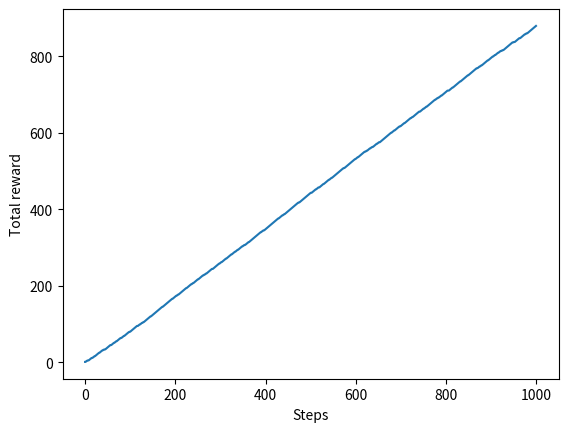

Source code (Python): (Note: this script raises an exception after producing the figure.)
import numpy as np
import matplotlib.pyplot as plt

class Bandit:
    def __init__(self, arms=10):
        self.rates = np.random.rand(arms)

    def play(self, arm):
        rate = self.rates[arm]
        if rate > np.random.rand():
            return 1
        else:
            return 0
            
class Agent:
    def __init__(self, epsilon, action_size=10):
        self.epsilon = epsilon
        self.Qs = np.zeros(action_size)
        self.ns = np.zeros(action_size)

    def update(self, action, reward):
        self.ns[action] += 1
        self.Qs[action] += (reward - self.Qs[action]) / self.ns[action]

    def get_action(self):
        if np.random.rand() < self.epsilon:
            return np.random.randint(0, len(self.Qs))
        return np.argmax(self.Qs)
    
if __name__ == "__main__":
    steps = 1000
    epsilon = 0.1


    bandit = Bandit()
    agent = Agent(epsilon)
    total_reward = 0
    total_rewards = []
    rates=[]

    for step in range(steps):
        action = agent.get_action()
        reward = bandit.play(action)
        agent.update(action, reward)
        total_reward += reward

        total_rewards.append(total_reward)
        rates.append(total_reward / (step+1))

    print(total_reward)

    plt.ylabel("Total reward")
    plt.xlabel("Steps")
    plt.plot(total_rewards)
    plt.show()

    plt.ylabel("Rates")
    plt.xlabel("Steps")
    plt.plt(rates)
    plt.show()
